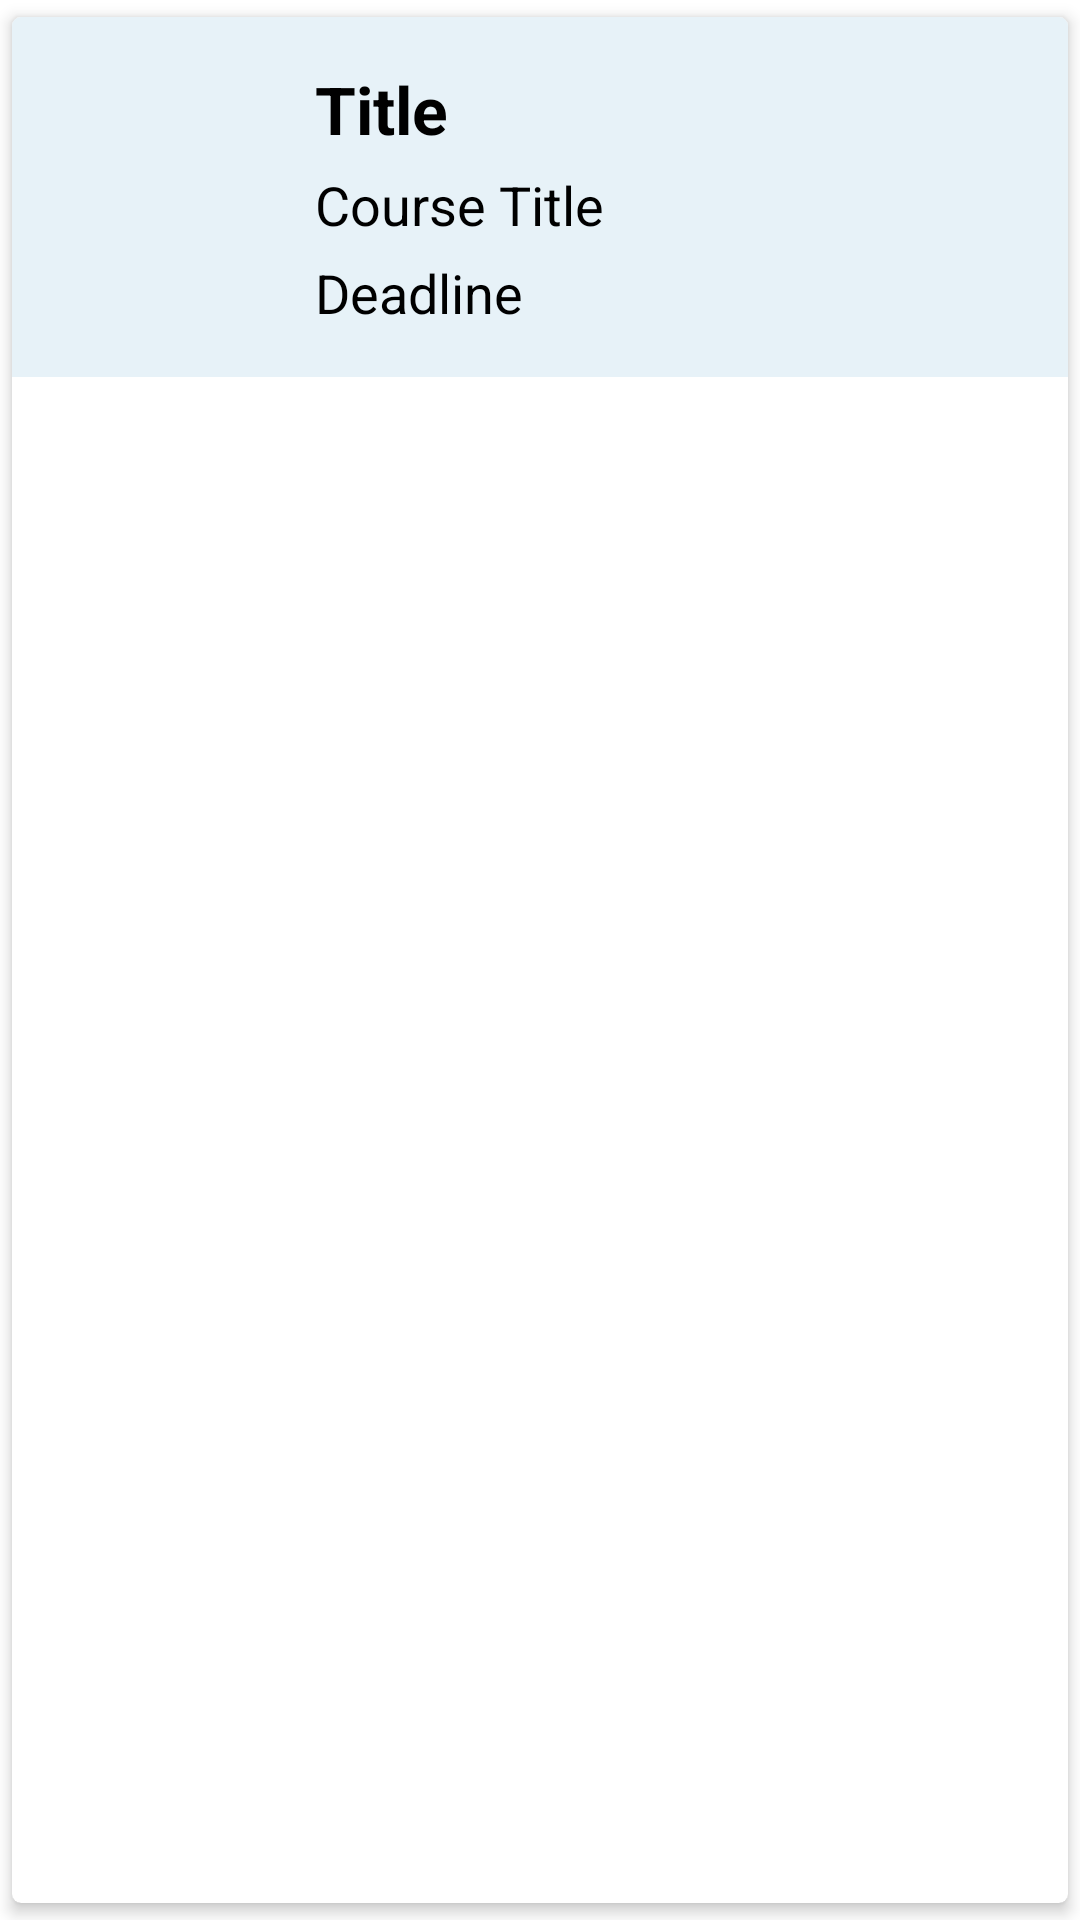

Produce the Android XML layout that renders to this screen, including the resource entries it uses.
<!-- AndroidManifest.xml: application theme Theme.G18_MyHomeworkApp -->
<!-- res/layout/listitem.xml -->
<?xml version="1.0" encoding="utf-8"?>
<androidx.cardview.widget.CardView xmlns:android="http://schemas.android.com/apk/res/android"
    android:layout_width="match_parent"
    android:layout_height="wrap_content"
    xmlns:app="http://schemas.android.com/apk/res-auto"
    app:cardCornerRadius="3dp"
    app:cardElevation="3dp"
    app:cardUseCompatPadding="true">

    <RelativeLayout
        android:layout_width="match_parent"
        android:layout_height="wrap_content"
        android:background="@color/background_color"
        android:padding="16dp">

        <ImageView
            android:id="@id/image"
            android:layout_width="75dp"
            android:layout_height="75dp"
            android:src="@mipmap/homework_icon" />

        <TextView
            android:id="@+id/textViewTitle"
            android:layout_width="wrap_content"
            android:layout_height="wrap_content"
            android:layout_marginStart="10dp"
            android:layout_marginLeft="@dimen/marginLeft"
            android:layout_toEndOf="@id/image"
            android:layout_toRightOf="@id/image"
            android:text="Title"
            android:textColor="@color/black"
            android:textSize="22sp"
            android:textStyle="bold" />

        <TextView
            android:id="@+id/textViewCourseTitle"
            android:layout_width="wrap_content"
            android:layout_height="wrap_content"
            android:layout_below="@id/textViewTitle"
            android:layout_marginStart="10dp"
            android:layout_marginLeft="@dimen/marginLeft"
            android:layout_marginTop="5dp"
            android:layout_toEndOf="@id/image"
            android:layout_toRightOf="@id/image"
            android:text="Course Title"
            android:textColor="@color/black"
            android:textSize="18sp" />

        <TextView
            android:id="@+id/textViewDeadline"
            android:layout_width="wrap_content"
            android:layout_height="wrap_content"
            android:layout_below="@id/textViewCourseTitle"
            android:layout_marginStart="10dp"
            android:layout_marginLeft="@dimen/marginLeft"
            android:layout_marginTop="5dp"
            android:layout_toEndOf="@id/image"
            android:layout_toRightOf="@id/image"
            android:text="Deadline"
            android:textColor="@color/black"
            android:textSize="18sp" />

        <TextView
            android:id="@+id/textViewDone"
            android:layout_width="wrap_content"
            android:layout_height="wrap_content"
            android:layout_below="@id/textViewCourseTitle"
            android:layout_marginStart="230dp"
            android:layout_marginLeft="@dimen/marginLeft"
            android:layout_marginTop="5dp"
            android:layout_toEndOf="@id/image"
            android:layout_toRightOf="@id/image"
            android:text=""
            android:textColor="@color/black"
            android:textSize="18sp" />

    </RelativeLayout>

</androidx.cardview.widget.CardView>
<!-- resources referenced by this layout -->
<resources>
  <color name="background_color">#E7F2F8</color>
  <color name="black">#FF000000</color>
  <style name="Theme.G18_MyHomeworkApp" parent="Theme.MaterialComponents.DayNight.DarkActionBar">
          
          <item name="colorPrimary">@color/purple_500</item>
          <item name="colorPrimaryVariant">@color/purple_700</item>
          <item name="colorOnPrimary">@color/white</item>
          
          <item name="colorSecondary">@color/teal_200</item>
          <item name="colorSecondaryVariant">@color/teal_700</item>
          <item name="colorOnSecondary">@color/black</item>
          
          <item name="android:statusBarColor" tools:targetApi="l">?attr/colorPrimaryVariant</item>
          
      </style>
  <color name="purple_500">#FF6200EE</color>
  <color name="purple_700">#FF3700B3</color>
  <color name="white">#FFFFFFFF</color>
  <color name="teal_200">#FF03DAC5</color>
  <color name="teal_700">#FF018786</color>
</resources>
